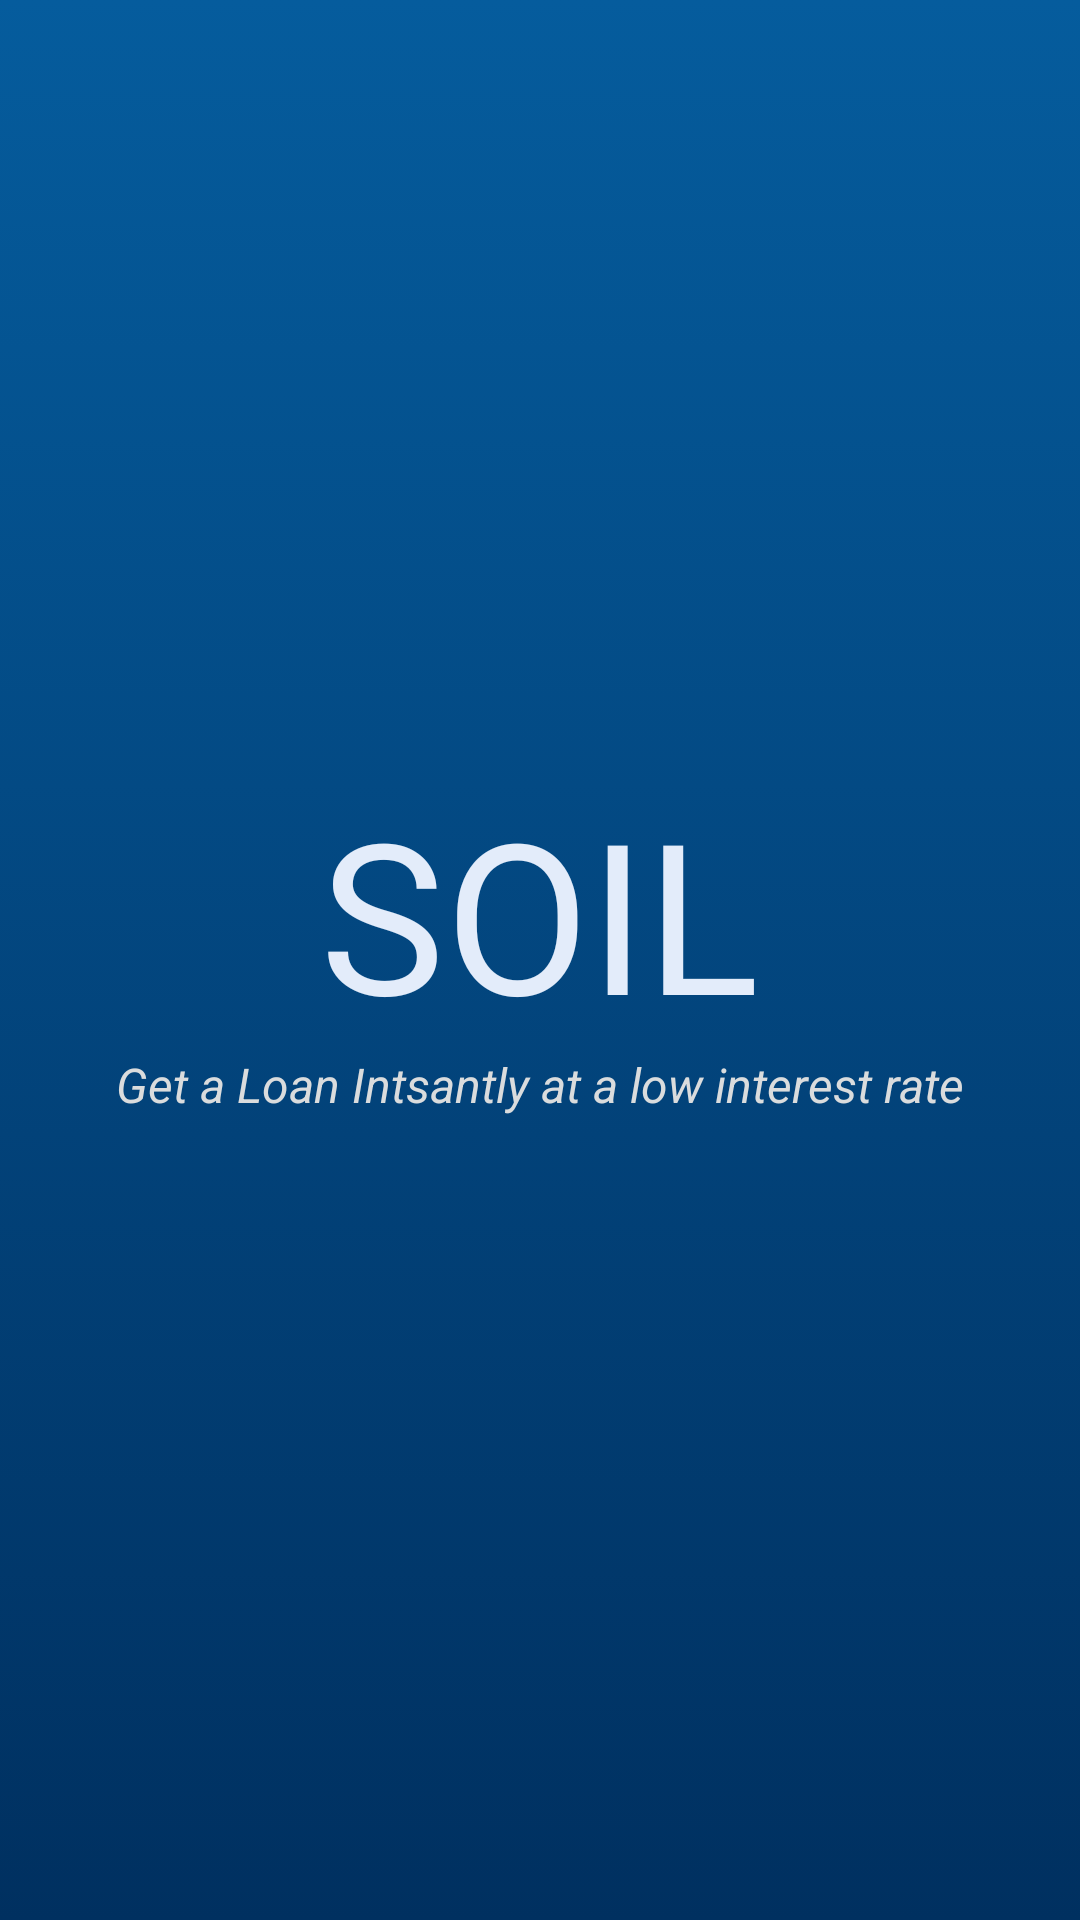

Here is an Android app screen rendered from its layout file. Give the layout XML and the strings, colors and styles it references.
<!-- AndroidManifest.xml: application theme AppTheme -->
<!-- res/layout/activity_splash.xml -->
<?xml version="1.0" encoding="utf-8"?>
<RelativeLayout xmlns:android="http://schemas.android.com/apk/res/android"
    xmlns:tools="http://schemas.android.com/tools"
    android:layout_width="match_parent"
    android:layout_height="match_parent"
    xmlns:app="http://schemas.android.com/apk/res-auto"
    android:background="@drawable/homebackground"
    android:fitsSystemWindows="false"
    android:id="@+id/root_layout"
    tools:context=".Activities.SplashActivity">

    <LinearLayout
        android:id="@+id/logo"
        android:layout_width="wrap_content"
        android:layout_height="wrap_content"
        android:orientation="vertical"
        android:gravity="center"
        android:layout_centerInParent="true">
        <TextView
            android:id="@+id/Title"
            android:layout_width="wrap_content"
            android:layout_height="wrap_content"
            android:text="SOIL"
            android:textAllCaps="true"
            android:textColor="#E3ECFA"
            android:textSize="70sp"/>

        <TextView
            android:id="@+id/HomeSloganText"
            android:layout_width="wrap_content"
            android:layout_height="wrap_content"
            android:layout_marginBottom="10dp"
            android:text="Get a Loan Intsantly at a low interest rate"
            android:textColor="@color/softGray"
            android:textSize="16sp"
            android:textStyle="italic" />
    </LinearLayout>
</RelativeLayout>
<!-- resources referenced by this layout -->
<resources>
  <color name="softGray">#DADCDD</color>
  <!-- drawable homebackground (drawable-v24) -->
  <?xml version="1.0" encoding="utf-8"?>
  <selector xmlns:android="http://schemas.android.com/apk/res/android">
      <item>
          <shape>
              <gradient
                  android:angle="90" android:endColor="@color/blue_main" android:startColor="@color/blue_dark"
                  android:type="linear" />
          </shape>
      </item>
  </selector>
  <style name="AppTheme" parent="Theme.AppCompat.Light.NoActionBar">
          
          <item name="colorPrimary">@color/blue_main</item>
          <item name="colorPrimaryDark">@color/blue_main</item>
          <item name="colorAccent">@color/blue_light</item>
          <item name="android:windowBackground">@color/white</item>
      </style>
  <color name="blue_main">#055C9D</color>
  <color name="blue_dark">#003060</color>
  <color name="blue_light">#0E86D4</color>
  <color name="white">#FFFFFF</color>
</resources>
